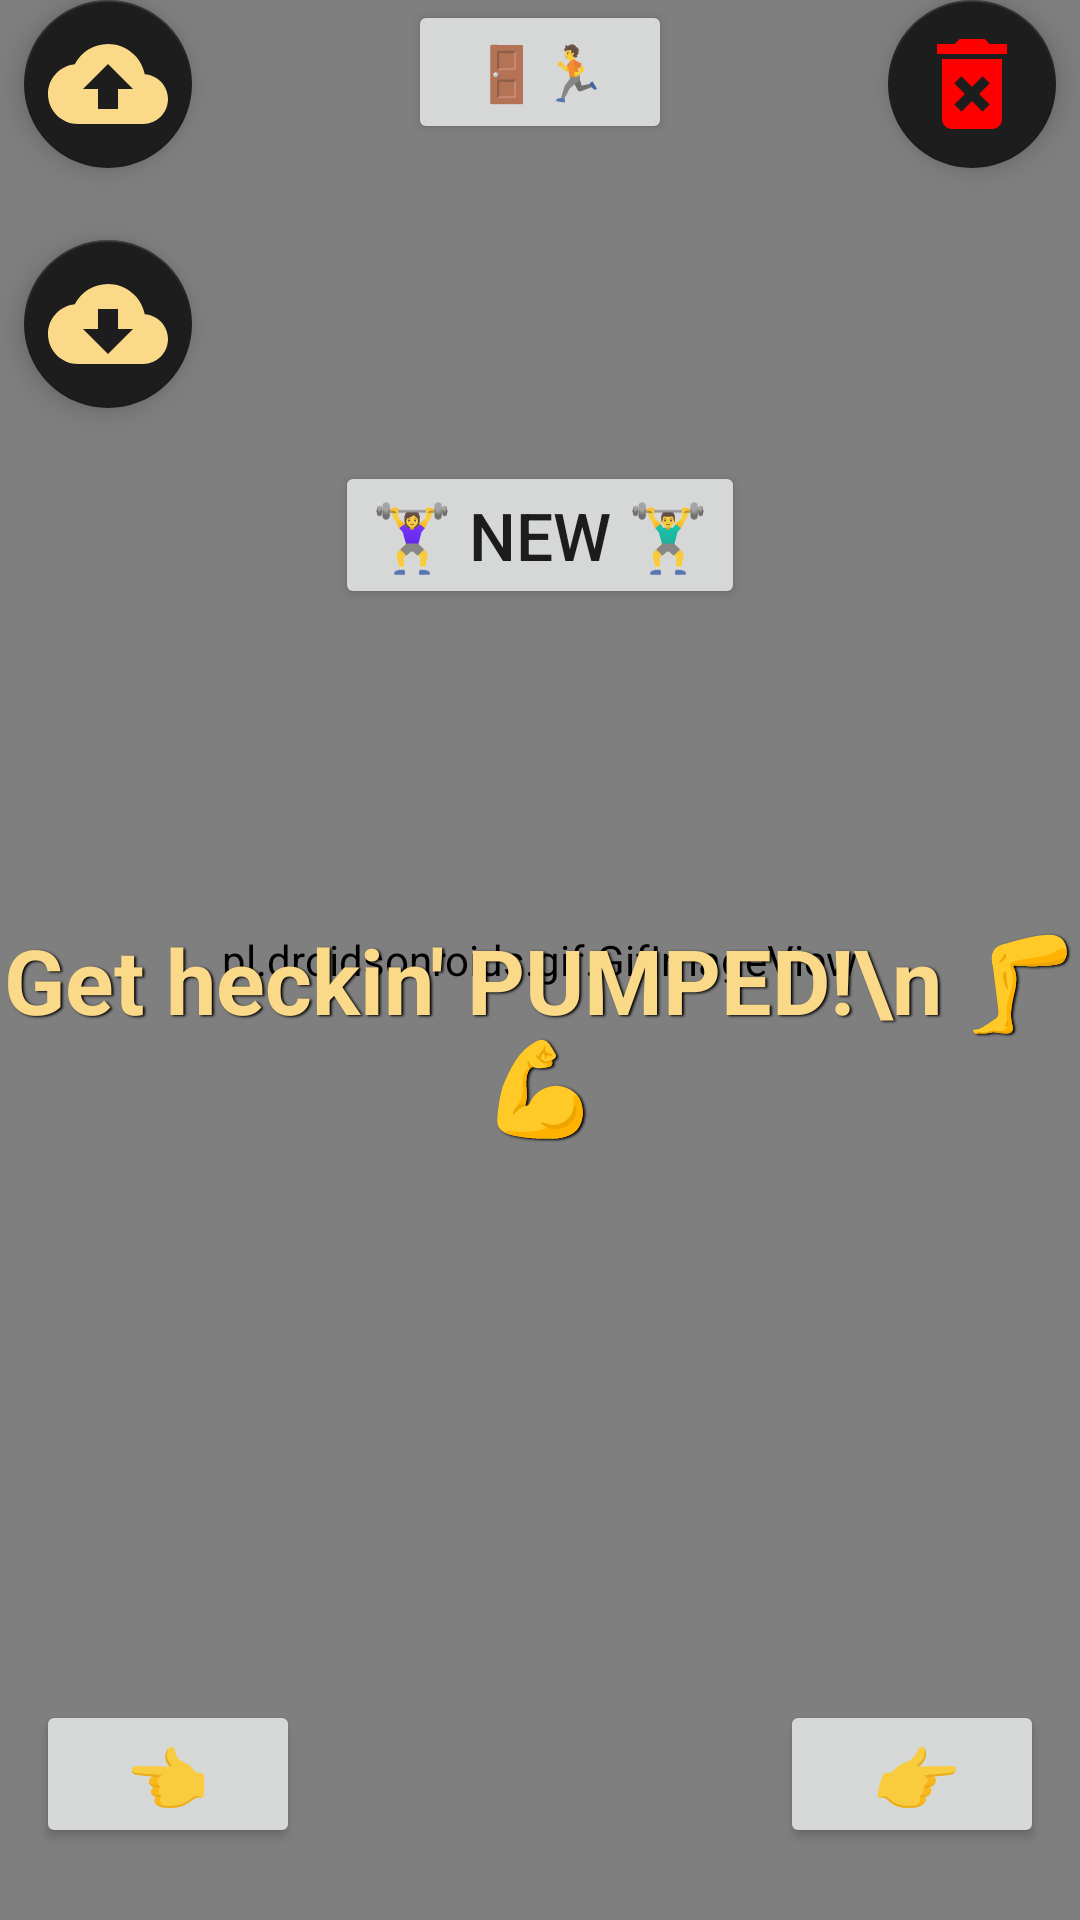

Layout XML and referenced resources for this Android screen:
<!-- AndroidManifest.xml: application theme Theme.PumperBuddy -->
<!-- res/layout/fragment_home.xml -->
<?xml version="1.0" encoding="utf-8"?>
<androidx.constraintlayout.widget.ConstraintLayout xmlns:android="http://schemas.android.com/apk/res/android"
    xmlns:app="http://schemas.android.com/apk/res-auto"
    xmlns:tools="http://schemas.android.com/tools"
    android:layout_width="match_parent"
    android:layout_height="match_parent"
    android:background="#3C3D3D"
    android:orientation="horizontal"
    tools:context=".fragments.HomeFragment">

    <pl.droidsonroids.gif.GifImageView
        android:id="@+id/gifImageView"
        android:layout_height="match_parent"
        android:layout_width="match_parent"
        android:src="@drawable/gigagif"
        app:layout_constraintStart_toStartOf="parent"
        app:layout_constraintTop_toTopOf="parent" />

    <TextView
        android:id="@+id/tv_welcome_title"
        android:layout_width="wrap_content"
        android:layout_height="wrap_content"
        android:layout_centerInParent="true"
        android:gravity="center"
        android:shadowColor="#000000"
        android:shadowDx="1.5"
        android:shadowDy="1.3"
        android:shadowRadius="1.6"
        android:text="Get heckin' PUMPED!\n 🦵💪"
        android:textColor="#FAD988"
        android:textSize="30dp"
        android:textStyle="bold"
        app:layout_constraintBottom_toBottomOf="parent"
        app:layout_constraintEnd_toEndOf="parent"
        app:layout_constraintStart_toStartOf="parent"
        app:layout_constraintTop_toBottomOf="@+id/btn_logout" />

    <Button
        android:id="@+id/btn_logout"
        android:layout_width="wrap_content"
        android:layout_height="wrap_content"
        android:layout_alignParentTop="true"
        android:layout_centerHorizontal="true"
        android:text="🚪🏃"
        android:textSize="18sp"
        android:textStyle="bold"
        app:layout_constraintEnd_toEndOf="parent"
        app:layout_constraintStart_toStartOf="parent"
        app:layout_constraintTop_toTopOf="parent" />

    <Button
        android:id="@+id/btn_prevSesh"
        android:layout_width="wrap_content"
        android:layout_height="wrap_content"
        android:layout_alignParentTop="true"
        android:layout_alignParentEnd="true"
        android:layout_marginEnd="12dp"
        android:layout_marginBottom="24dp"
        android:text="👉"
        android:textSize="22sp"
        android:textStyle="italic"
        app:layout_constraintBottom_toBottomOf="parent"
        app:layout_constraintEnd_toEndOf="parent" />

    <Button
        android:id="@+id/btn_nextWorkout"
        android:layout_width="wrap_content"
        android:layout_height="wrap_content"
        android:layout_alignParentTop="true"
        android:layout_marginStart="12dp"
        android:layout_marginBottom="24dp"
        android:text="👈"
        android:textSize="22sp"
        app:layout_constraintBottom_toBottomOf="parent"
        app:layout_constraintStart_toStartOf="parent" />

    <Button
        android:id="@+id/btn_newSesh"
        android:layout_width="wrap_content"
        android:layout_height="wrap_content"
        android:text="🏋️‍♀️‍ ‍New 🏋️‍♂️"
        android:textSize="22sp"
        app:layout_constraintBottom_toTopOf="@+id/tv_welcome_title"
        app:layout_constraintEnd_toEndOf="parent"
        app:layout_constraintStart_toStartOf="parent"
        app:layout_constraintTop_toBottomOf="@+id/btn_logout"
        app:layout_constraintVertical_bias="0.506" />

    <TextView
        android:id="@+id/tv_seshTracker"
        android:layout_width="wrap_content"
        android:layout_height="wrap_content"
        android:layout_marginBottom="4dp"
        android:gravity="center"
        android:shadowColor="#000000"
        android:shadowDx="1.5"
        android:shadowDy="1.3"
        android:shadowRadius="1.6"
        android:text="Current seshId"
        android:textColor="#BBBBBB"
        android:textSize="20dp"
        android:textStyle="bold"
        android:visibility="invisible"
        app:layout_constraintBottom_toBottomOf="parent"
        app:layout_constraintEnd_toStartOf="@+id/btn_prevSesh"
        app:layout_constraintHorizontal_bias="0.509"
        app:layout_constraintStart_toEndOf="@+id/btn_nextWorkout"
        app:layout_constraintTop_toBottomOf="@+id/btn_prevSesh" />

    <com.google.android.material.floatingactionbutton.FloatingActionButton
        android:id="@+id/btn_nuke"
        android:layout_width="wrap_content"
        android:layout_height="wrap_content"
        android:layout_marginEnd="8dp"
        android:clickable="true"
        android:src="@drawable/ic_baseline_delete_forever_24"
        app:backgroundTint="@color/dark_gray"
        app:layout_constraintEnd_toEndOf="parent"
        app:layout_constraintTop_toTopOf="parent"
        app:maxImageSize="40dp"
        app:tint="#FF0000" />

    <com.google.android.material.floatingactionbutton.FloatingActionButton
        android:id="@+id/btn_export"
        android:layout_width="wrap_content"
        android:layout_height="wrap_content"
        android:layout_marginStart="8dp"
        android:clickable="true"
        android:src="@drawable/ic_baseline_cloud_upload_24"
        app:backgroundTint="@color/dark_gray"
        app:layout_constraintStart_toStartOf="parent"
        app:layout_constraintTop_toTopOf="parent"
        app:maxImageSize="40dp"
        app:tint="@color/soft_gold" />

    <com.google.android.material.floatingactionbutton.FloatingActionButton
        android:id="@+id/btn_import"
        android:layout_width="wrap_content"
        android:layout_height="wrap_content"
        android:layout_marginStart="8dp"
        android:layout_marginTop="24dp"
        android:clickable="true"
        android:src="@drawable/ic_baseline_cloud_download_24"
        app:backgroundTint="@color/dark_gray"
        app:layout_constraintStart_toStartOf="parent"
        app:layout_constraintTop_toBottomOf="@+id/btn_export"
        app:maxImageSize="40dp"
        app:tint="@color/soft_gold" />

</androidx.constraintlayout.widget.ConstraintLayout>
<!-- resources referenced by this layout -->
<resources>
  <color name="dark_gray">#1D1D1D</color>
  <color name="soft_gold">#FAD988</color>
  <!-- drawable ic_baseline_cloud_download_24 (drawable) -->
  <vector android:height="35dp" android:tint="#FAD988"
      android:viewportHeight="24" android:viewportWidth="24"
      android:width="35dp" xmlns:android="http://schemas.android.com/apk/res/android">
      <path android:fillColor="@color/purple_200" android:pathData="M19.35,10.04C18.67,6.59 15.64,4 12,4 9.11,4 6.6,5.64 5.35,8.04 2.34,8.36 0,10.91 0,14c0,3.31 2.69,6 6,6h13c2.76,0 5,-2.24 5,-5 0,-2.64 -2.05,-4.78 -4.65,-4.96zM17,13l-5,5 -5,-5h3V9h4v4h3z"/>
  </vector>
  <!-- drawable ic_baseline_cloud_upload_24 (drawable) -->
  <vector android:height="24dp" android:tint="#FAD988"
      android:viewportHeight="24" android:viewportWidth="24"
      android:width="24dp" xmlns:android="http://schemas.android.com/apk/res/android">
      <path android:fillColor="@android:color/white" android:pathData="M19.35,10.04C18.67,6.59 15.64,4 12,4 9.11,4 6.6,5.64 5.35,8.04 2.34,8.36 0,10.91 0,14c0,3.31 2.69,6 6,6h13c2.76,0 5,-2.24 5,-5 0,-2.64 -2.05,-4.78 -4.65,-4.96zM14,13v4h-4v-4H7l5,-5 5,5h-3z"/>
  </vector>
  <!-- drawable ic_baseline_delete_forever_24 (drawable) -->
  <vector android:height="24dp" android:tint="#3C3D3D"
      android:viewportHeight="24" android:viewportWidth="24"
      android:width="24dp" xmlns:android="http://schemas.android.com/apk/res/android">
      <path android:fillColor="#630000" android:pathData="M6,19c0,1.1 0.9,2 2,2h8c1.1,0 2,-0.9 2,-2L18,7L6,7v12zM8.46,11.88l1.41,-1.41L12,12.59l2.12,-2.12 1.41,1.41L13.41,14l2.12,2.12 -1.41,1.41L12,15.41l-2.12,2.12 -1.41,-1.41L10.59,14l-2.13,-2.12zM15.5,4l-1,-1h-5l-1,1L5,4v2h14L19,4z"/>
  </vector>
  <style name="Theme.PumperBuddy" parent="Theme.MaterialComponents.DayNight.DarkActionBar">
          
          <item name="colorPrimary">@color/dark_gray</item>
          <item name="colorPrimaryVariant">@color/background_gray</item>
          <item name="colorOnPrimary">@color/soft_gold</item>
          
          <item name="colorSecondary">@color/teal_200</item>
          <item name="colorSecondaryVariant">@color/teal_700</item>
          <item name="colorOnSecondary">@color/dark_gray</item>
          
          <item name="android:statusBarColor">?attr/colorPrimaryVariant</item>
          
      </style>
  <color name="purple_200">#FFBB86FC</color>
  <color name="background_gray">#3C3D3D</color>
  <color name="teal_200">#FF03DAC5</color>
  <color name="teal_700">#FF018786</color>
</resources>
